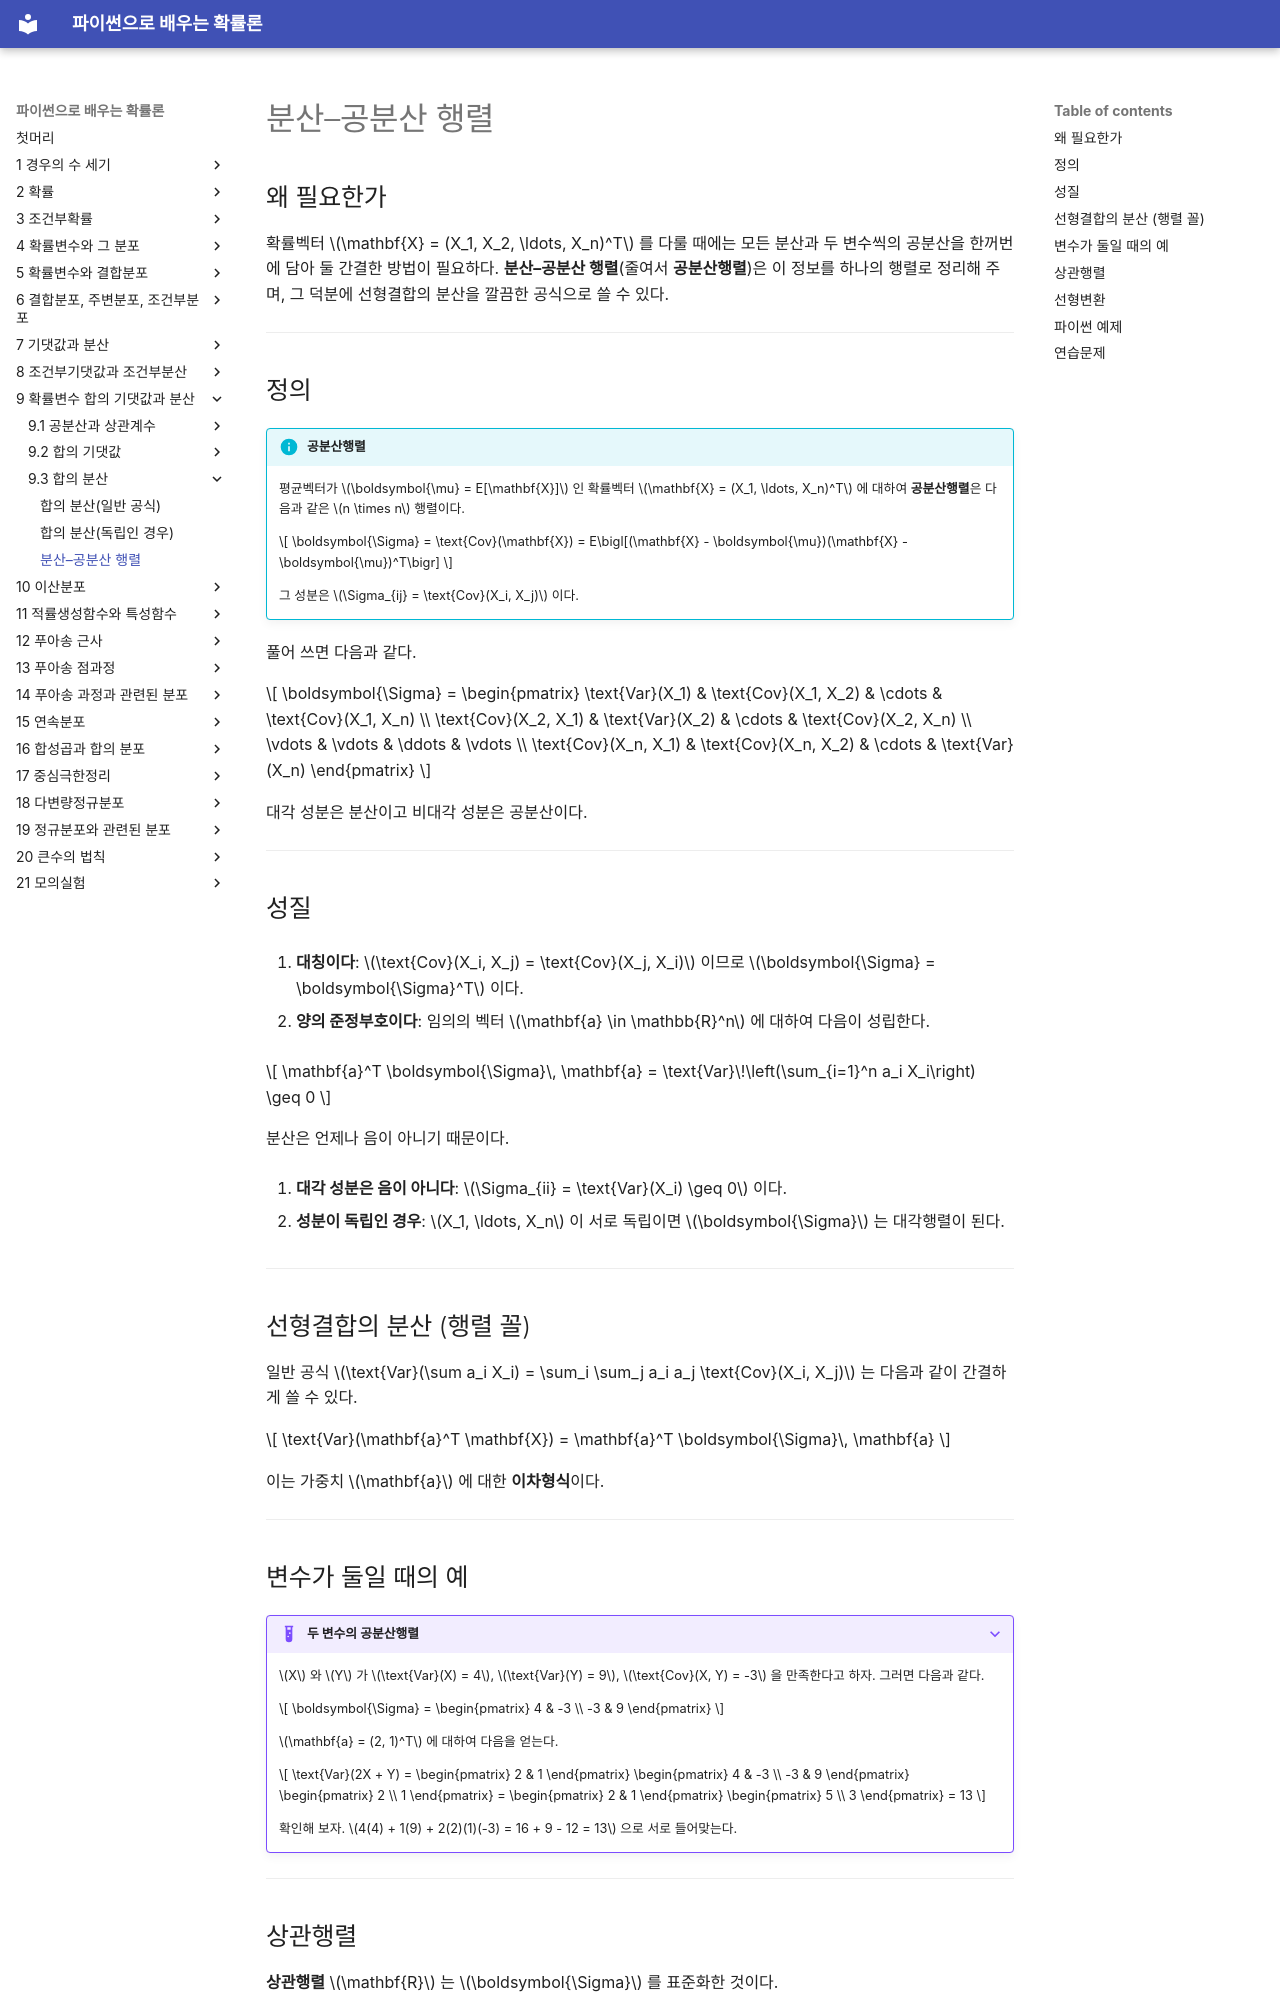

repository: SungchulLee/undergraduate_probability_book_writing · page: ch09/sums/variance_covariance_matrix/index.html · generator: mkdocs

# 분산–공분산 행렬

## 왜 필요한가

확률벡터 $\mathbf{X} = (X_1, X_2, \ldots, X_n)^T$ 를 다룰 때에는 모든 분산과 두 변수씩의 공분산을 한꺼번에 담아 둘 간결한 방법이 필요하다. **분산–공분산 행렬**(줄여서 **공분산행렬**)은 이 정보를 하나의 행렬로 정리해 주며, 그 덕분에 선형결합의 분산을 깔끔한 공식으로 쓸 수 있다.

---

## 정의

!!! info "공분산행렬"
    평균벡터가 $\boldsymbol{\mu} = E[\mathbf{X}]$ 인 확률벡터 $\mathbf{X} = (X_1, \ldots, X_n)^T$ 에 대하여 **공분산행렬**은 다음과 같은 $n \times n$ 행렬이다.

    $$
    \boldsymbol{\Sigma} = \text{Cov}(\mathbf{X}) = E\bigl[(\mathbf{X} - \boldsymbol{\mu})(\mathbf{X} - \boldsymbol{\mu})^T\bigr]
    $$

    그 성분은 $\Sigma_{ij} = \text{Cov}(X_i, X_j)$ 이다.

풀어 쓰면 다음과 같다.

$$
\boldsymbol{\Sigma} = \begin{pmatrix} \text{Var}(X_1) & \text{Cov}(X_1, X_2) & \cdots & \text{Cov}(X_1, X_n) \\ \text{Cov}(X_2, X_1) & \text{Var}(X_2) & \cdots & \text{Cov}(X_2, X_n) \\ \vdots & \vdots & \ddots & \vdots \\ \text{Cov}(X_n, X_1) & \text{Cov}(X_n, X_2) & \cdots & \text{Var}(X_n) \end{pmatrix}
$$

대각 성분은 분산이고 비대각 성분은 공분산이다.

---

## 성질

1. **대칭이다**: $\text{Cov}(X_i, X_j) = \text{Cov}(X_j, X_i)$ 이므로 $\boldsymbol{\Sigma} = \boldsymbol{\Sigma}^T$ 이다.

2. **양의 준정부호이다**: 임의의 벡터 $\mathbf{a} \in \mathbb{R}^n$ 에 대하여 다음이 성립한다.

$$
\mathbf{a}^T \boldsymbol{\Sigma}\, \mathbf{a} = \text{Var}\!\left(\sum_{i=1}^n a_i X_i\right) \geq 0
$$

분산은 언제나 음이 아니기 때문이다.

3. **대각 성분은 음이 아니다**: $\Sigma_{ii} = \text{Var}(X_i) \geq 0$ 이다.

4. **성분이 독립인 경우**: $X_1, \ldots, X_n$ 이 서로 독립이면 $\boldsymbol{\Sigma}$ 는 대각행렬이 된다.

---

## 선형결합의 분산 (행렬 꼴)

일반 공식 $\text{Var}(\sum a_i X_i) = \sum_i \sum_j a_i a_j \text{Cov}(X_i, X_j)$ 는 다음과 같이 간결하게 쓸 수 있다.

$$
\text{Var}(\mathbf{a}^T \mathbf{X}) = \mathbf{a}^T \boldsymbol{\Sigma}\, \mathbf{a}
$$

이는 가중치 $\mathbf{a}$ 에 대한 **이차형식**이다.

---

## 변수가 둘일 때의 예

??? example "두 변수의 공분산행렬"
    $X$ 와 $Y$ 가 $\text{Var}(X) = 4$, $\text{Var}(Y) = 9$, $\text{Cov}(X, Y) = -3$ 을 만족한다고 하자. 그러면 다음과 같다.

    $$
    \boldsymbol{\Sigma} = \begin{pmatrix} 4 & -3 \\ -3 & 9 \end{pmatrix}
    $$

    $\mathbf{a} = (2, 1)^T$ 에 대하여 다음을 얻는다.

    $$
    \text{Var}(2X + Y) = \begin{pmatrix} 2 & 1 \end{pmatrix} \begin{pmatrix} 4 & -3 \\ -3 & 9 \end{pmatrix} \begin{pmatrix} 2 \\ 1 \end{pmatrix} = \begin{pmatrix} 2 & 1 \end{pmatrix} \begin{pmatrix} 5 \\ 3 \end{pmatrix} = 13
    $$

    확인해 보자. $4(4) + 1(9) + 2(2)(1)(-3) = 16 + 9 - 12 = 13$ 으로 서로 들어맞는다.

---
